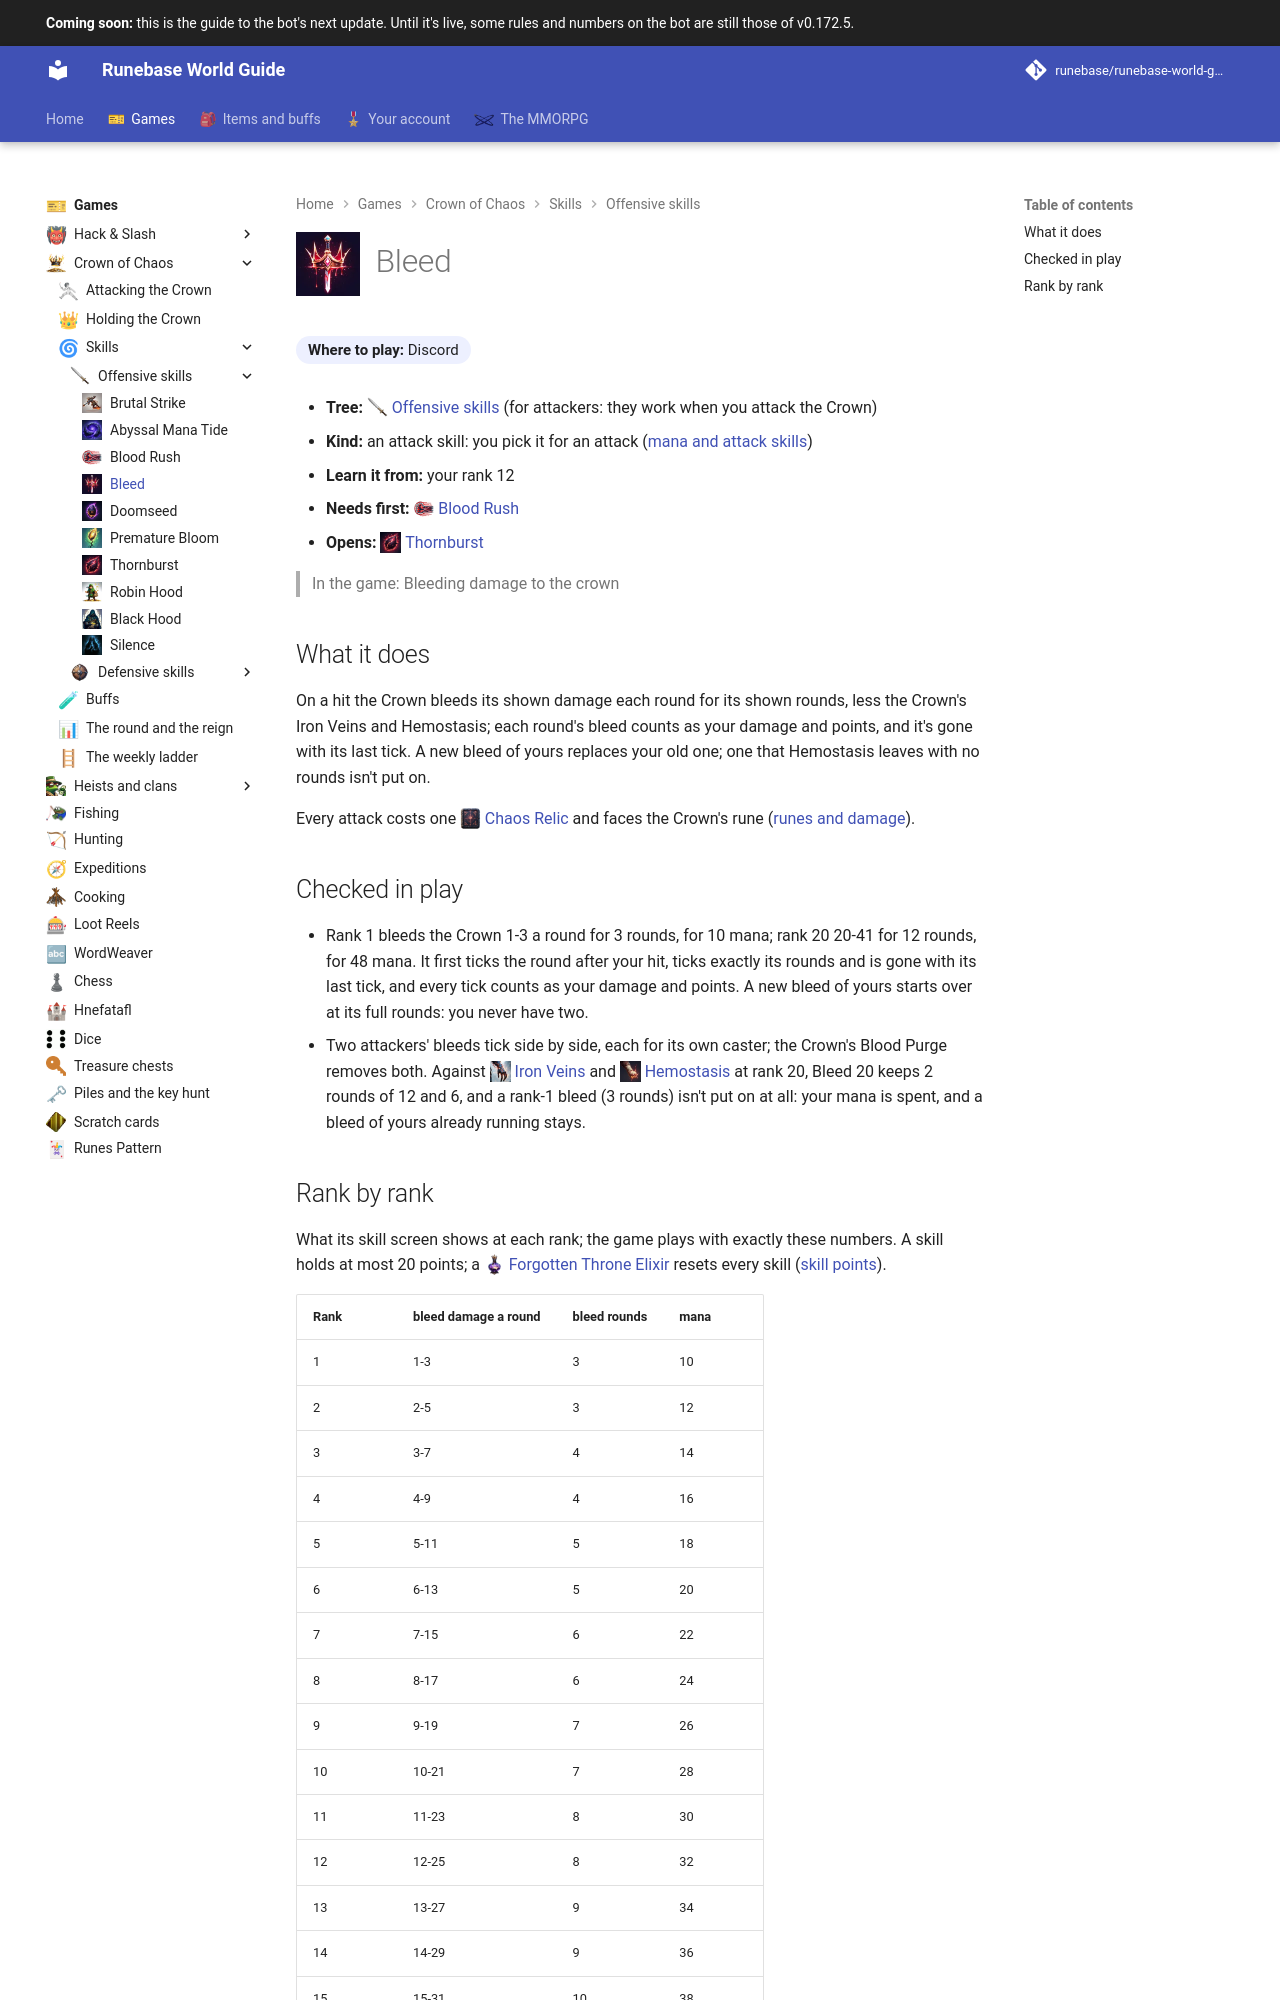

repository: Runebase/runebase-world-guide · page: next/games/crown-of-chaos/skills/offensive/bleed/index.html · generator: mkdocs

---
title: "Bleed"
icon: guide/nav
nav_icon: "assets/icons/crown-skill/bleed.webp"
---

# ![Bleed](../../../../assets/icons/crown-skill/bleed.webp){ .gi .gi-title width="64" height="64" loading="lazy" } Bleed

**Where to play:** Discord
{ .where-to-play }

- **Tree:** <span class="gi-m">![](../../../../assets/icons/crown-tree/offensive.webp){ .gi .gi-mention width="20" height="20" loading="lazy" }&nbsp;[Offensive skills](index.md)</span> (for attackers: they work when you attack the Crown)
- **Kind:** an attack skill: you pick it for an attack ([mana and attack skills](../../attacking.md#mana-and-attack-skills))
- **Learn it from:** your rank 12
- **Needs first:** <span class="gi-m">![](../../../../assets/icons/crown-skill/blood-rush.webp){ .gi .gi-mention width="20" height="20" loading="lazy" }&nbsp;[Blood Rush](blood-rush.md)</span>
- **Opens:** <span class="gi-m">![](../../../../assets/icons/crown-skill/thornburst.webp){ .gi .gi-mention width="20" height="20" loading="lazy" }&nbsp;[Thornburst](thornburst.md)</span>

> In the game: Bleeding damage to the crown

## What it does

On a hit the Crown bleeds its shown damage each round for its shown rounds, less the Crown's Iron Veins and Hemostasis; each round's bleed counts as your damage and points, and it's gone with its last tick. A new bleed of yours replaces your old one; one that Hemostasis leaves with no rounds isn't put on.

Every attack costs one <span class="gi-m">![](../../../../assets/icons/item/chaos-relic.webp){ .gi .gi-mention width="20" height="20" loading="lazy" }&nbsp;[Chaos Relic](../../../../items/keys-and-cards/cards-and-relics.md#chaos-relic)</span> and faces the Crown's rune ([runes and damage](../../attacking.md#runes-and-damage)).

## Checked in play

- Rank 1 bleeds the Crown 1-3 a round for 3 rounds, for 10 mana; rank 20 20-41 for 12 rounds, for 48 mana. It first ticks the round after your hit, ticks exactly its rounds and is gone with its last tick, and every tick counts as your damage and points. A new bleed of yours starts over at its full rounds: you never have two.
- Two attackers' bleeds tick side by side, each for its own caster; the Crown's Blood Purge removes both. Against <span class="gi-m">![](../../../../assets/icons/crown-skill/iron-veins.webp){ .gi .gi-mention width="20" height="20" loading="lazy" }&nbsp;[Iron Veins](../defensive/iron-veins.md)</span> and <span class="gi-m">![](../../../../assets/icons/crown-skill/hemostasis.webp){ .gi .gi-mention width="20" height="20" loading="lazy" }&nbsp;[Hemostasis](../defensive/hemostasis.md)</span> at rank 20, Bleed 20 keeps 2 rounds of 12 and 6, and a rank-1 bleed (3 rounds) isn't put on at all: your mana is spent, and a bleed of yours already running stays.
